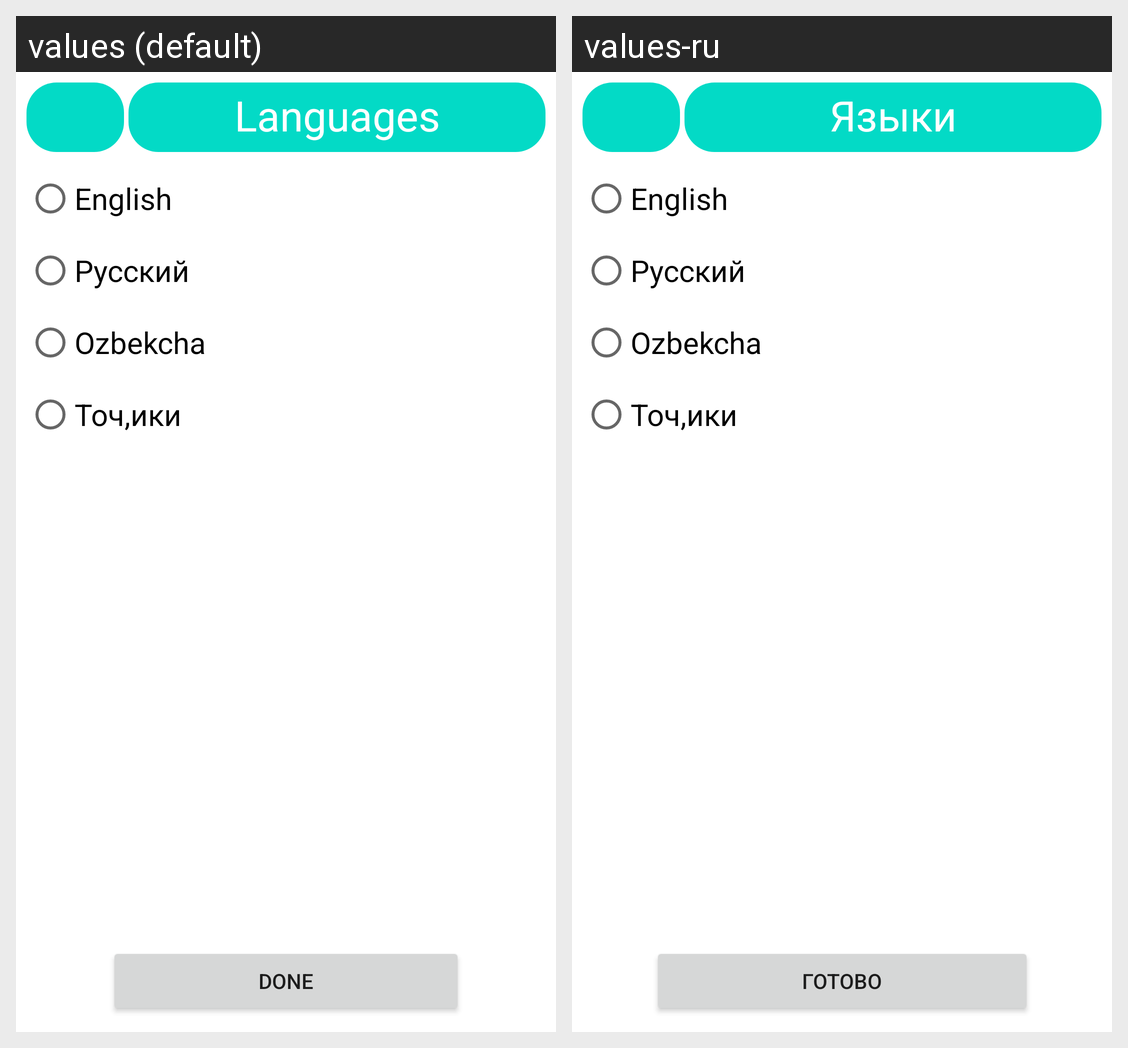

The same Android screen rendered under two of its app's locales, left to right. List the strings drawn on it with the default value and each locale's translation.
Android screen res/layout/activity_languages.xml rendered under 2 locales, left to right: values (default), values-ru. Device: Nexus 5 (rendered at 1080×1920; each locale shown at half size, 540×960, under a caption strip naming it); theme Theme.blue.
Strings drawn on this screen, with the default value and each locale's value (text and hints the layout hard-codes, and strings that could not be matched under every locale, appear in the picture but are not listed):

languages
  values: Languages
  values-ru: Языки

done
  values: Done
  values-ru: Готово
